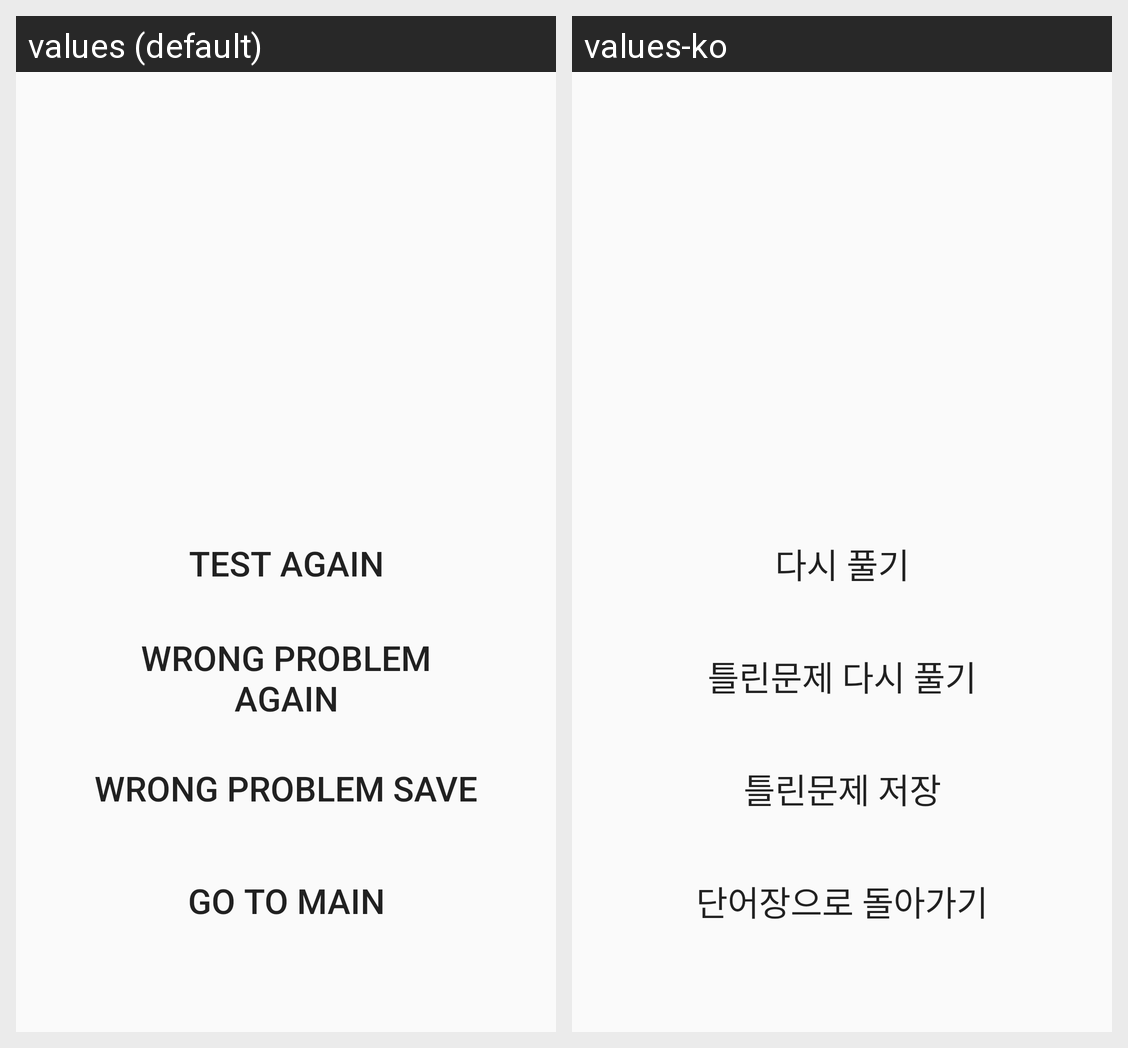

This grid shows one Android layout under two languages. Give, for every string resource on the screen, its name, the default text and each shown locale's text.
Android screen res/layout/result_layout.xml rendered under 2 locales, left to right: values (default), values-ko. Device: Nexus 5 (rendered at 1080×1920; each locale shown at half size, 540×960, under a caption strip naming it); theme AppTheme.
Strings drawn on this screen, with the default value and each locale's value (text and hints the layout hard-codes, and strings that could not be matched under every locale, appear in the picture but are not listed):

result_again
  values: Test Again
  values-ko: 다시 풀기

result_wrong
  values: Wrong Problem Again
  values-ko: 틀린문제 다시 풀기

result_save
  values: Wrong Problem Save
  values-ko: 틀린문제 저장

result_home
  values: Go To Main
  values-ko: 단어장으로 돌아가기
